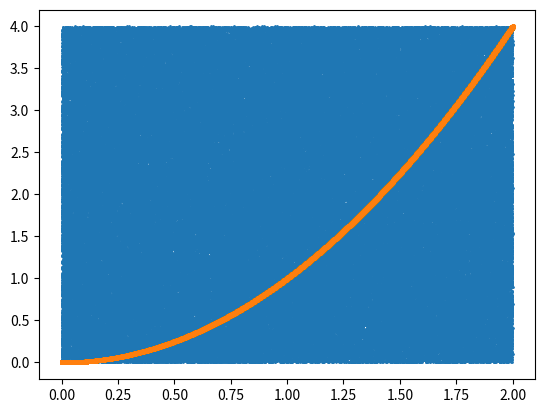

Write Python code to recreate this figure.
# -*- coding: utf-8 -*-
"""
Spyder Editor

This is a temporary script file.
"""
import random
import numpy as np
import matplotlib.pyplot as plt

rand_points = list()
rand_index = list()
valores_reais = list()

def func(t):
    return t**2

def main():
    qnt_pontos = 200000
    a = 0
    b = 2
    H = 4
    index = np.arange(a, b, 1/qnt_pontos)
    tot_area = (b-a)*H
    real_points = 0

    for i in np.arange(a, b, 1/qnt_pontos):
        valores_reais.append(func(i))
    
    for i in range(qnt_pontos):
        
        x = random.uniform(a, b)
        rand_points.append(x)
        
        y = random.uniform(0, H)
        rand_index.append(y)

        guess = func(x)
        if guess >= y:
            real_points = real_points + 1

    print("Area total: {}".format(tot_area))
    print("Fração da área correspondente à função x^2: {}".format(real_points/qnt_pontos))
    print("Area aproximada da integral: {}".format((real_points/qnt_pontos)*tot_area))

    plt.scatter(rand_points, rand_index, s = 1)
    plt.scatter(index, valores_reais, s = 5)
    plt.show()
            
main()